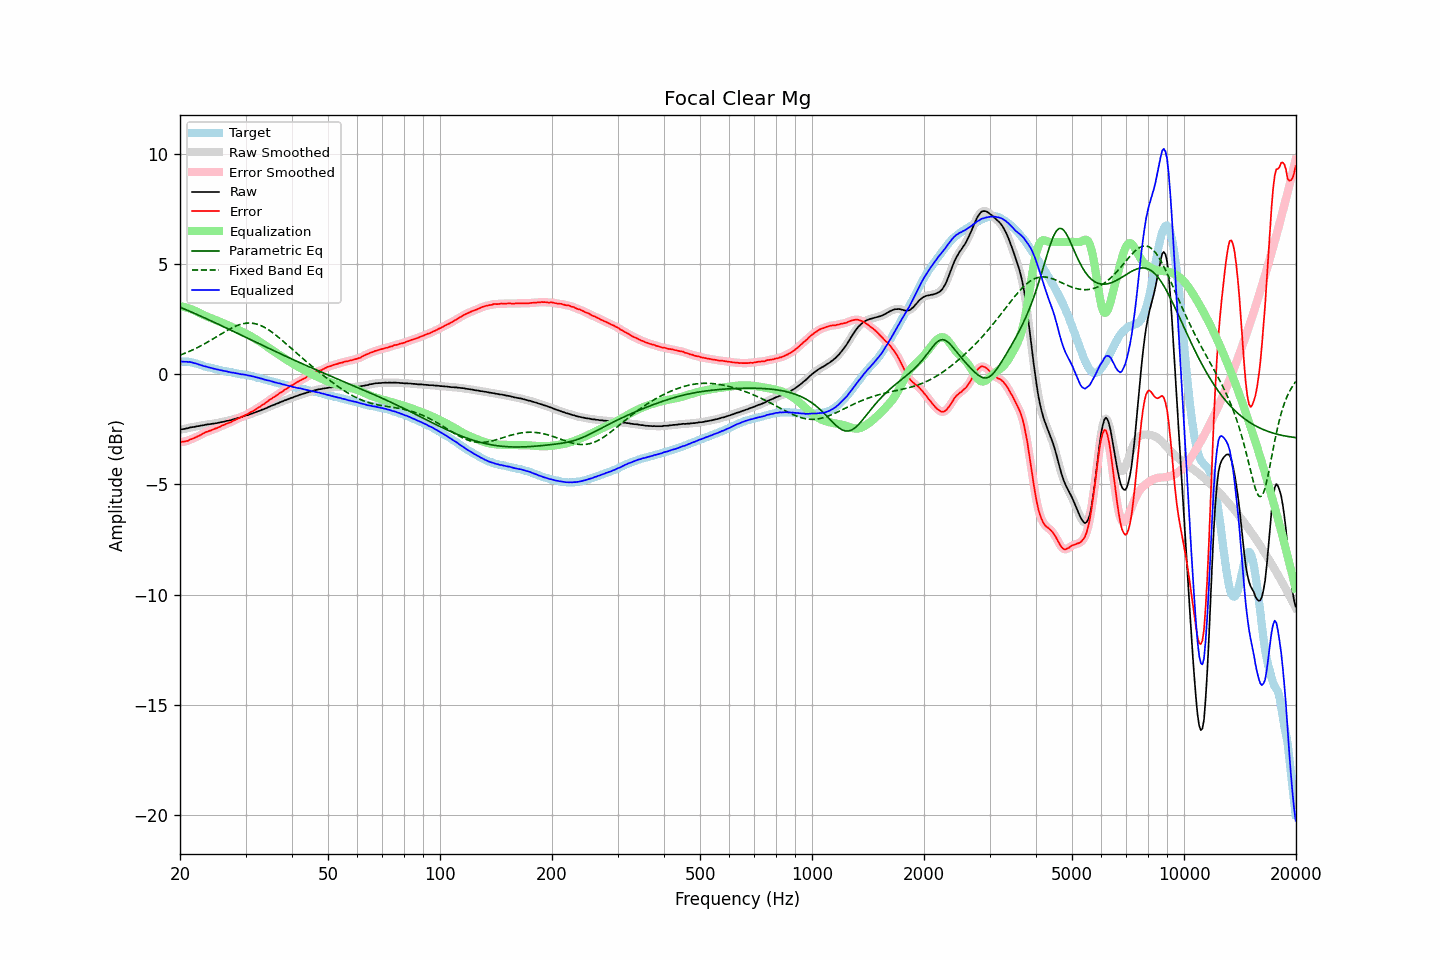

The table this chart was drawn from, first rows:
frequency, raw, error, smoothed, error_smoothed, equalization, parametric_eq, fixed_band_eq, equalized_raw, equalized_smoothed, target
20.00, -2.51, -3.08, -2.51, -3.08, 3.09, 3.04, 0.87, 0.58, 0.58, 0.57
20.20, -2.50, -3.07, -2.50, -3.07, 3.08, 3.01, 0.89, 0.58, 0.57, 0.57
20.40, -2.49, -3.06, -2.49, -3.07, 3.06, 2.98, 0.92, 0.57, 0.57, 0.57
20.61, -2.48, -3.05, -2.48, -3.05, 3.04, 2.95, 0.95, 0.56, 0.57, 0.57
20.81, -2.46, -3.03, -2.46, -3.03, 3.02, 2.92, 0.98, 0.57, 0.56, 0.57
21.02, -2.45, -3.02, -2.44, -3.01, 3.00, 2.89, 1.01, 0.55, 0.56, 0.57
21.23, -2.42, -2.97, -2.42, -2.98, 2.98, 2.86, 1.04, 0.56, 0.55, 0.55
21.44, -2.41, -2.95, -2.41, -2.95, 2.95, 2.82, 1.07, 0.54, 0.54, 0.54
21.66, -2.40, -2.92, -2.40, -2.92, 2.92, 2.79, 1.11, 0.52, 0.53, 0.52
21.87, -2.39, -2.89, -2.39, -2.89, 2.89, 2.76, 1.14, 0.50, 0.50, 0.50
22.09, -2.37, -2.86, -2.37, -2.86, 2.85, 2.73, 1.18, 0.49, 0.48, 0.49
22.31, -2.36, -2.82, -2.36, -2.82, 2.82, 2.70, 1.21, 0.46, 0.46, 0.46
22.54, -2.35, -2.79, -2.35, -2.79, 2.78, 2.66, 1.25, 0.43, 0.44, 0.44
22.76, -2.33, -2.75, -2.33, -2.75, 2.74, 2.63, 1.29, 0.42, 0.41, 0.42
22.99, -2.32, -2.71, -2.32, -2.71, 2.71, 2.60, 1.33, 0.39, 0.39, 0.39
23.22, -2.31, -2.67, -2.31, -2.67, 2.67, 2.56, 1.37, 0.36, 0.37, 0.36
23.45, -2.29, -2.63, -2.29, -2.63, 2.64, 2.53, 1.41, 0.35, 0.35, 0.34
23.69, -2.28, -2.61, -2.28, -2.60, 2.61, 2.50, 1.45, 0.33, 0.33, 0.33
23.92, -2.27, -2.58, -2.27, -2.58, 2.58, 2.47, 1.49, 0.31, 0.31, 0.31
24.16, -2.26, -2.56, -2.26, -2.55, 2.55, 2.43, 1.54, 0.29, 0.29, 0.30
24.40, -2.25, -2.52, -2.25, -2.52, 2.52, 2.40, 1.58, 0.27, 0.27, 0.28
24.65, -2.24, -2.50, -2.24, -2.50, 2.49, 2.36, 1.62, 0.25, 0.25, 0.26
24.89, -2.23, -2.46, -2.23, -2.47, 2.47, 2.33, 1.67, 0.24, 0.24, 0.23
25.14, -2.22, -2.44, -2.22, -2.44, 2.44, 2.30, 1.71, 0.22, 0.22, 0.22
25.39, -2.20, -2.40, -2.20, -2.41, 2.41, 2.26, 1.76, 0.21, 0.20, 0.20
25.65, -2.19, -2.38, -2.19, -2.37, 2.37, 2.23, 1.80, 0.18, 0.19, 0.19
25.91, -2.17, -2.33, -2.17, -2.34, 2.34, 2.19, 1.84, 0.17, 0.17, 0.16
26.16, -2.16, -2.31, -2.16, -2.31, 2.31, 2.16, 1.89, 0.15, 0.16, 0.15
26.43, -2.14, -2.28, -2.14, -2.28, 2.28, 2.12, 1.93, 0.14, 0.14, 0.14
26.69, -2.12, -2.24, -2.12, -2.25, 2.25, 2.09, 1.97, 0.13, 0.13, 0.12
26.96, -2.11, -2.22, -2.11, -2.22, 2.22, 2.06, 2.01, 0.11, 0.11, 0.11
27.23, -2.09, -2.19, -2.09, -2.19, 2.19, 2.02, 2.05, 0.10, 0.09, 0.10
27.50, -2.08, -2.17, -2.07, -2.16, 2.15, 1.99, 2.09, 0.07, 0.08, 0.09
27.77, -2.05, -2.12, -2.05, -2.12, 2.12, 1.95, 2.13, 0.07, 0.07, 0.07
28.05, -2.03, -2.09, -2.03, -2.09, 2.09, 1.92, 2.16, 0.06, 0.06, 0.06
28.33, -2.01, -2.05, -2.01, -2.05, 2.05, 1.88, 2.19, 0.04, 0.04, 0.04
28.62, -1.99, -2.02, -1.99, -2.02, 2.02, 1.85, 2.22, 0.03, 0.03, 0.03
28.90, -1.97, -1.98, -1.97, -1.98, 1.98, 1.81, 2.25, 0.01, 0.01, 0.01
29.19, -1.95, -1.94, -1.95, -1.95, 1.95, 1.78, 2.27, -0.00, 0.00, -0.01
29.48, -1.92, -1.91, -1.92, -1.91, 1.91, 1.74, 2.29, -0.01, -0.01, -0.01
29.78, -1.90, -1.88, -1.90, -1.88, 1.88, 1.71, 2.30, -0.02, -0.02, -0.02
30.08, -1.87, -1.84, -1.88, -1.85, 1.84, 1.67, 2.31, -0.03, -0.03, -0.03
30.38, -1.86, -1.81, -1.85, -1.81, 1.81, 1.64, 2.32, -0.05, -0.05, -0.05
30.68, -1.83, -1.77, -1.83, -1.77, 1.77, 1.60, 2.32, -0.06, -0.06, -0.06
30.99, -1.80, -1.72, -1.80, -1.73, 1.73, 1.57, 2.32, -0.07, -0.08, -0.08
31.30, -1.78, -1.69, -1.78, -1.69, 1.68, 1.53, 2.31, -0.10, -0.09, -0.09
31.61, -1.75, -1.64, -1.75, -1.64, 1.64, 1.50, 2.30, -0.11, -0.11, -0.10
31.93, -1.73, -1.60, -1.73, -1.60, 1.60, 1.46, 2.29, -0.13, -0.13, -0.13
32.24, -1.70, -1.54, -1.70, -1.55, 1.55, 1.43, 2.27, -0.15, -0.15, -0.16
32.57, -1.67, -1.50, -1.67, -1.50, 1.51, 1.39, 2.24, -0.16, -0.17, -0.17
32.89, -1.65, -1.47, -1.64, -1.46, 1.46, 1.36, 2.22, -0.19, -0.18, -0.18
33.22, -1.61, -1.40, -1.62, -1.41, 1.41, 1.32, 2.18, -0.20, -0.21, -0.21
33.55, -1.59, -1.37, -1.59, -1.36, 1.36, 1.29, 2.15, -0.23, -0.23, -0.22
33.89, -1.56, -1.31, -1.56, -1.31, 1.31, 1.25, 2.11, -0.25, -0.25, -0.24
34.23, -1.53, -1.26, -1.53, -1.26, 1.26, 1.22, 2.06, -0.27, -0.27, -0.27
34.57, -1.49, -1.20, -1.49, -1.21, 1.21, 1.18, 2.02, -0.28, -0.28, -0.29
34.92, -1.46, -1.15, -1.46, -1.15, 1.16, 1.15, 1.97, -0.30, -0.30, -0.31
35.27, -1.43, -1.11, -1.43, -1.10, 1.11, 1.11, 1.92, -0.32, -0.32, -0.32
35.62, -1.40, -1.06, -1.40, -1.06, 1.06, 1.08, 1.86, -0.34, -0.34, -0.34
35.97, -1.38, -1.01, -1.37, -1.01, 1.01, 1.05, 1.81, -0.37, -0.37, -0.37
... 635 more rows
